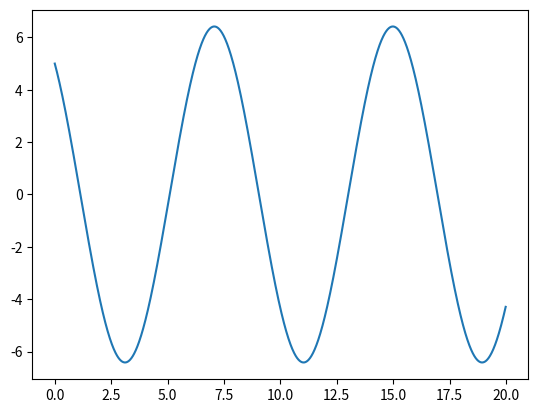

Write the Python code that produced this figure.
#Задание 2.a
import numpy as np
import matplotlib.pyplot as plt
from scipy.integrate import odeint

t = np.arange(0, 20, 0.01)
g = 9.8 #Ускорение свободного падения
l = 15 #Длина нити

def diff_func(z, t):
    s, v = z
    ds_dt = v
    dv_dt = -g * np.sin(s/l)
    return ds_dt, dv_dt

s0 = 5 #Нач отклонение
v0 = 5 #Нач. скорость
z0 = s0, v0

sol = odeint(diff_func, z0, t)
plt.plot(t, sol[:, 1])
plt.show()